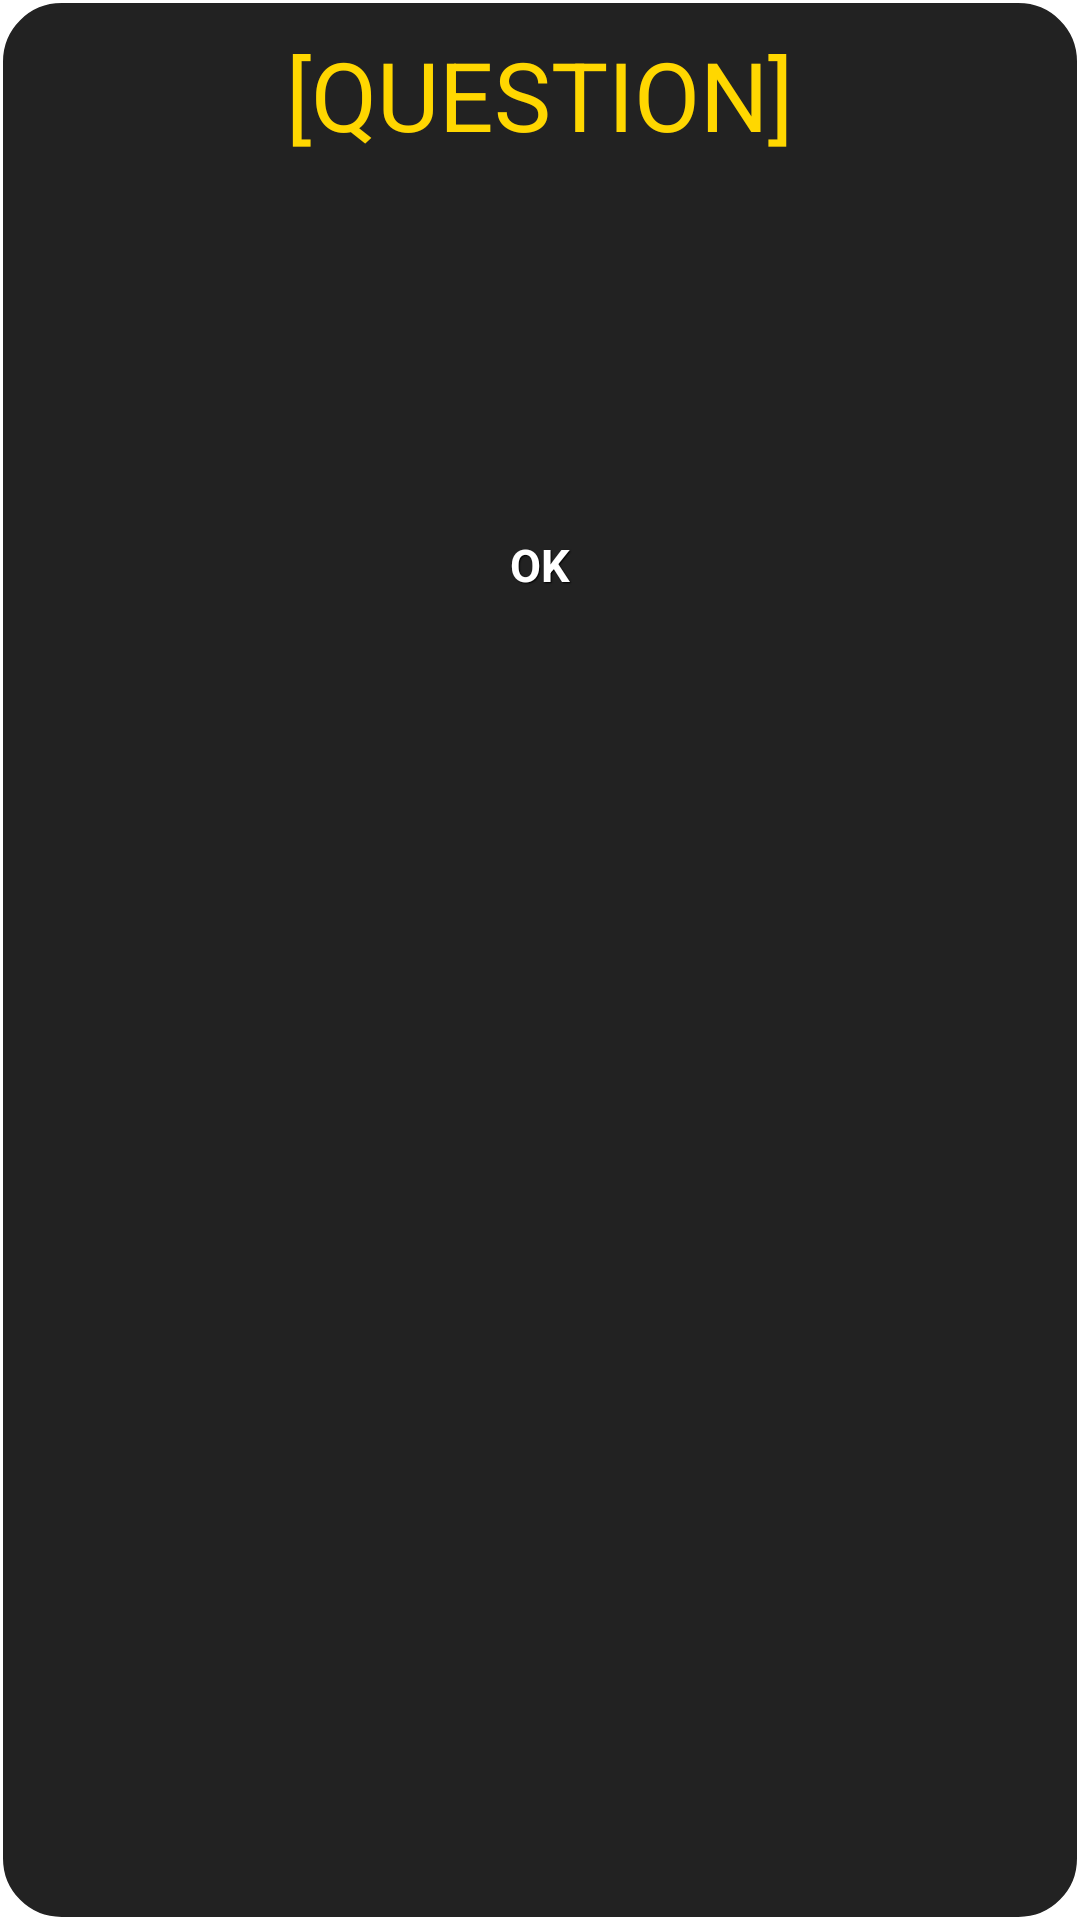

Reconstruct the res/layout file that produces this screen, plus the resources it refers to.
<!-- AndroidManifest.xml: application theme AppTheme -->
<!-- res/layout/alerts2.xml -->
<?xml version="1.0" encoding="utf-8"?>
<RelativeLayout
  xmlns:android="http://schemas.android.com/apk/res/android"
  android:orientation="vertical"
  android:layout_width="wrap_content"
  android:layout_height="wrap_content"
  android:padding="10dp"
  android:background="@layout/roundbg">

    
     <TextView
        android:id="@+id/textView1"
        android:layout_width="wrap_content"
        android:layout_height="wrap_content"
        android:layout_alignParentTop="true"
        android:layout_centerHorizontal="true"
        android:gravity="center"
        android:text="[QUESTION]"
        android:textSize="@dimen/textsize2"
        android:textAppearance="?android:attr/textAppearanceLarge"
        android:textColor="#FFD700" />
    
    <TextView
        android:id="@+id/textView2"
        android:layout_width="wrap_content"
        android:layout_height="wrap_content"
        android:layout_centerHorizontal="true"
        android:layout_below="@id/textView1"
        android:gravity="center"
        android:layout_marginTop="12dp"
        android:textSize="@dimen/textsize2"
        android:textAppearance="?android:attr/textAppearanceLarge"
        android:textColor="#fff" />
    
    <TextView
        android:id="@+id/textView3"
        android:layout_width="wrap_content"
        android:layout_height="wrap_content"
        android:layout_centerHorizontal="true"
        android:layout_below="@id/textView2"
        android:layout_marginTop="12dp"
        android:gravity="center"
        android:textSize="@dimen/textsize2"
        android:textAppearance="?android:attr/textAppearanceLarge"
        android:textColor="#FFD700" />
    
    
    <Button
        android:id="@+id/button1"
        style="@style/btnStyleBlackpearl"
        android:layout_width="wrap_content"
        android:layout_height="wrap_content"
        android:layout_below="@id/textView3"
        android:layout_centerHorizontal="true"
        android:layout_marginTop="5dp"
        android:text="OK" />

</RelativeLayout>
<!-- res/layout/roundbg.xml (included above) -->
<?xml version="1.0" encoding="UTF-8"?>
<shape xmlns:android="http://schemas.android.com/apk/res/android">
    <solid android:color="#222222"/>
    <stroke android:width="1dip" android:color="#fff" />
    <corners android:radius="20dip"/>
    <padding android:left="0dip" android:top="0dip" android:right="0dip" 
        android:bottom="0dip" />
</shape>
<!-- resources referenced by this layout -->
<resources>
  <dimen name="textsize2">32.0sp</dimen>
  <style name="btnStyleBlackpearl" parent="@android:style/Widget.Button">
         <item name="android:textSize">15sp</item>
         <item name="android:textStyle">bold</item>
         <item name="android:textColor">#FFFFFF</item>
         <item name="android:gravity">center</item>
         <item name="android:shadowColor">#000000</item>
         <item name="android:shadowDx">1</item>
         <item name="android:shadowDy">1</item>
         <item name="android:shadowRadius">0.6</item>
         <item name="android:background">@drawable/custom_btn_black_pearl</item>
         <item name="android:padding">10dip</item>
     </style>
  <style name="AppTheme" parent="AppBaseTheme">
          
      </style>
  <style name="AppBaseTheme" parent="android:Theme.Light">
          
      </style>
</resources>
